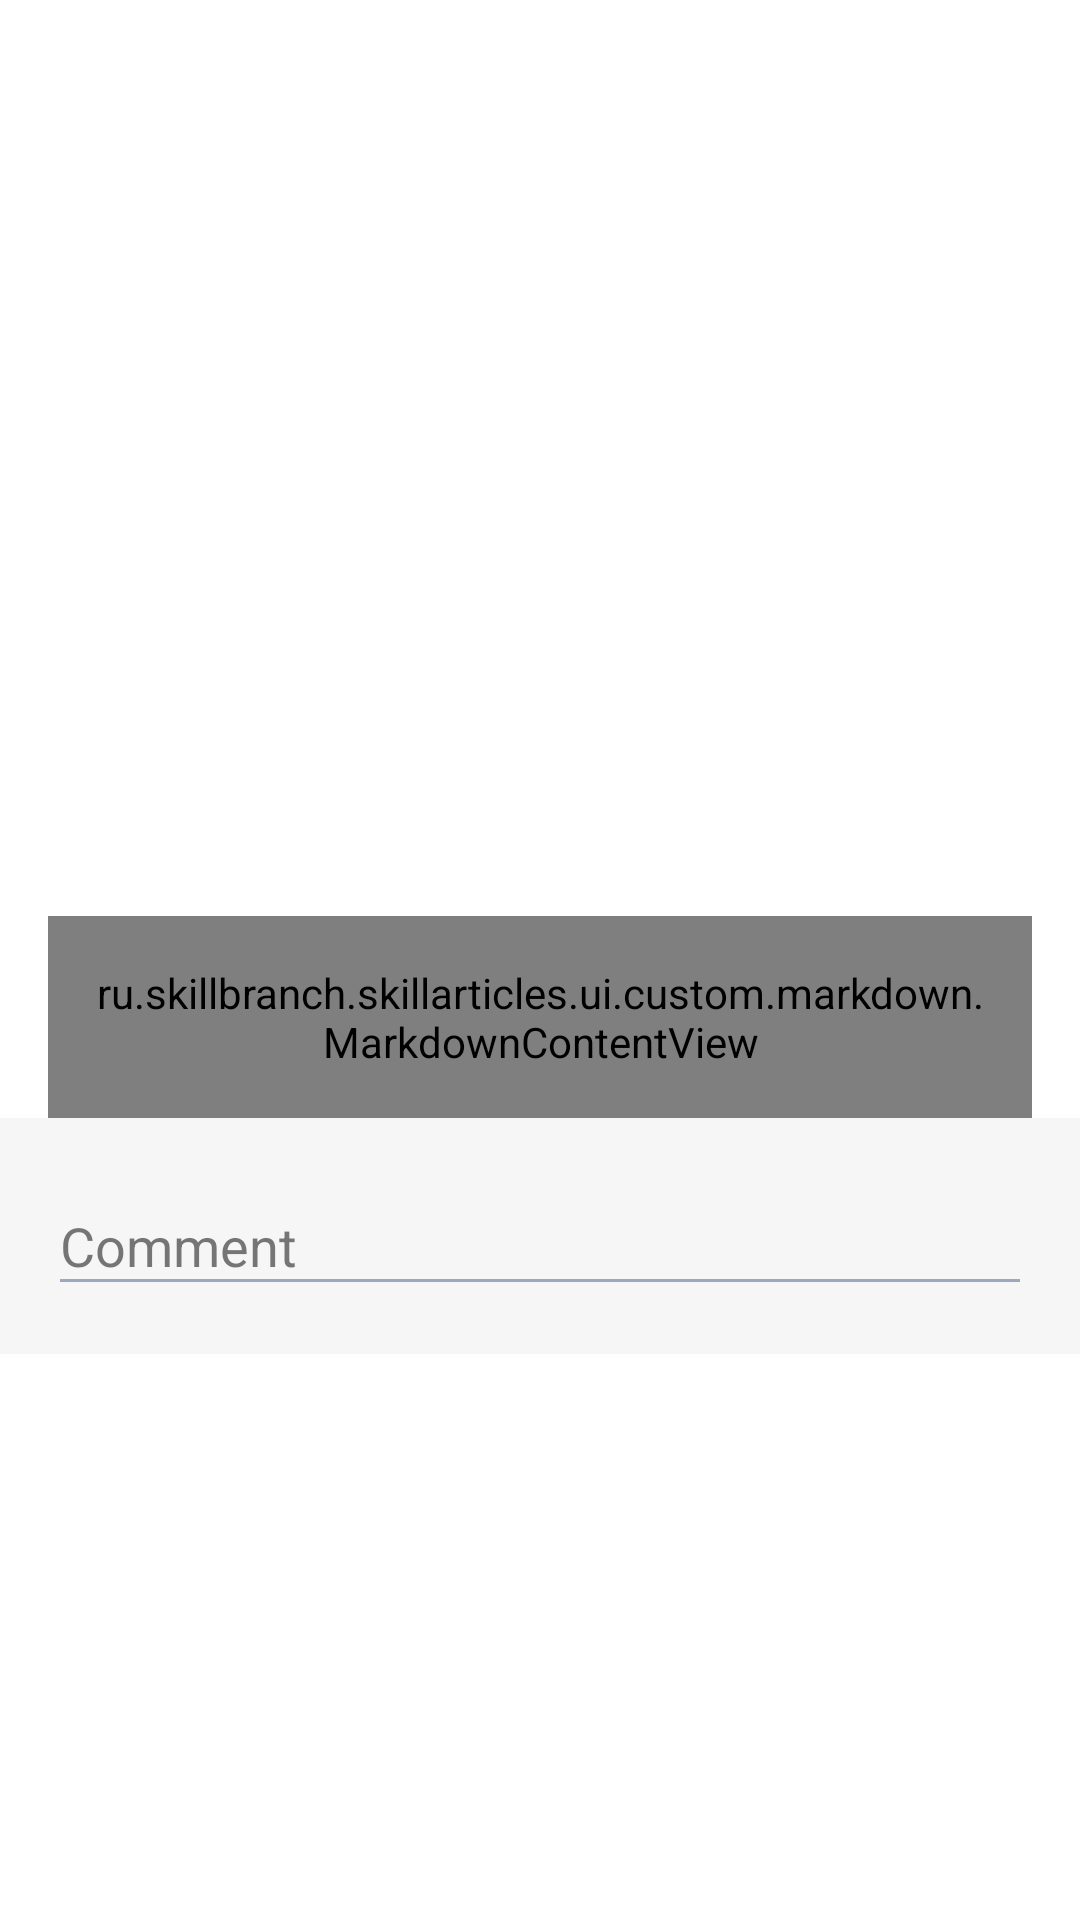

Here is an Android app screen rendered from its layout file. Give the layout XML and the strings, colors and styles it references.
<!-- AndroidManifest.xml: application theme AppTheme -->
<!-- res/layout/fragment_article.xml -->
<?xml version="1.0" encoding="utf-8"?>
<androidx.core.widget.NestedScrollView xmlns:android="http://schemas.android.com/apk/res/android"
    xmlns:app="http://schemas.android.com/apk/res-auto"
    xmlns:tools="http://schemas.android.com/tools"
    android:id="@+id/scroll"
    android:layout_width="match_parent"
    android:layout_height="match_parent"
    app:layout_behavior="com.google.android.material.appbar.AppBarLayout$ScrollingViewBehavior">

    <androidx.constraintlayout.widget.ConstraintLayout
        android:layout_width="match_parent"
        android:layout_height="match_parent"
        android:focusableInTouchMode="true">

        <TextView
            android:id="@+id/tv_date"
            android:layout_width="0dp"
            android:layout_height="wrap_content"
            android:layout_marginStart="16dp"
            android:layout_marginEnd="16dp"
            android:textColor="@color/color_gray"
            android:textSize="12sp"
            app:layout_constraintEnd_toEndOf="parent"
            app:layout_constraintStart_toStartOf="parent"
            app:layout_constraintTop_toTopOf="parent"
            tools:text="Вчера" />

        <TextView
            android:id="@+id/tv_title"
            android:layout_width="0dp"
            android:layout_height="wrap_content"
            android:layout_marginStart="16dp"
            android:layout_marginEnd="16dp"
            android:textColor="?attr/colorPrimary"
            android:textSize="24sp"
            android:textStyle="bold"
            app:layout_constraintEnd_toEndOf="parent"
            app:layout_constraintStart_toStartOf="parent"
            app:layout_constraintTop_toBottomOf="@id/tv_date"
            tools:text="Заголовок" />

        <ImageView
            android:id="@+id/iv_author_avatar"
            android:layout_width="40dp"
            android:layout_height="40dp"
            android:layout_marginStart="16dp"
            android:layout_marginTop="16dp"
            android:src="@drawable/logo_placeholder"
            app:layout_constraintStart_toStartOf="parent"
            app:layout_constraintTop_toBottomOf="@id/tv_title" />

        <TextView
            android:id="@+id/tv_author"
            android:layout_width="0dp"
            android:layout_height="wrap_content"
            android:layout_marginStart="8dp"
            android:layout_marginEnd="16dp"
            android:textColor="?attr/colorPrimary"
            android:textSize="14sp"
            android:textStyle="bold"
            app:layout_constraintBottom_toBottomOf="@id/iv_author_avatar"
            app:layout_constraintEnd_toEndOf="parent"
            app:layout_constraintStart_toEndOf="@id/iv_author_avatar"
            app:layout_constraintTop_toTopOf="@id/iv_author_avatar"
            tools:text="author" />

        <ImageView
            android:id="@+id/iv_poster"
            android:layout_width="0dp"
            android:layout_height="0dp"
            android:layout_marginStart="16dp"
            android:layout_marginTop="16dp"
            android:layout_marginEnd="16dp"
            android:scaleType="centerCrop"
            app:layout_constraintDimensionRatio="w,9:16"
            app:layout_constraintEnd_toEndOf="parent"
            app:layout_constraintStart_toStartOf="parent"
            app:layout_constraintTop_toBottomOf="@id/iv_author_avatar"
            tools:src="@drawable/ic_launcher_background" />

        <ru.skillbranch.skillarticles.ui.custom.markdown.MarkdownContentView
            android:id="@+id/tv_text_content"
            android:layout_width="match_parent"
            android:layout_height="wrap_content"
            android:layout_marginStart="16dp"
            android:layout_marginEnd="16dp"
            android:clipToPadding="false"
            android:focusable="true"
            android:focusableInTouchMode="true"
            android:padding="16dp"
            app:layout_constraintEnd_toEndOf="parent"
            app:layout_constraintStart_toStartOf="parent"
            app:layout_constraintTop_toBottomOf="@id/iv_poster" />

        <com.google.android.material.textfield.TextInputLayout
            style="@style/Base.Widget.MaterialComponents.TextInputLayout"
            android:layout_width="0dp"
            android:layout_height="wrap_content"
            android:background="?attr/colorSurface"
            android:hint="Comment"
            android:padding="16dp"
            android:theme="@style/TextInputLayoutAppearance"
            app:layout_constraintBottom_toBottomOf="parent"
            app:layout_constraintEnd_toEndOf="parent"
            app:layout_constraintStart_toStartOf="parent"
            app:layout_constraintTop_toBottomOf="@id/tv_text_content">

            <EditText
                android:id="@+id/et_comment"
                android:layout_width="match_parent"
                android:layout_height="wrap_content"
                android:imeOptions="actionSend"
                android:inputType="text"
                tools:text="comment text" />


        </com.google.android.material.textfield.TextInputLayout>

    </androidx.constraintlayout.widget.ConstraintLayout>


</androidx.core.widget.NestedScrollView>
<!-- resources referenced by this layout -->
<resources>
  <color name="color_gray">#9ca9ba</color>
  <style name="TextInputLayoutAppearance" parent="Widget.Design.TextInputLayout">
          <item name="colorControlNormal">@color/color_gray</item>
          <item name="colorControlActivated">@color/color_accent</item>
          <item name="colorControlHighlight">@color/color_gray</item>
          <item name="android:textColorPrimary">?attr/colorOnSurface</item>
      </style>
  <style name="AppTheme" parent="Theme.MaterialComponents.DayNight.DarkActionBar">
          
          <item name="windowNoTitle">true</item>
          <item name="windowActionBar">false</item>
          <item name="android:statusBarColor">@color/color_primary_dark</item>
          <item name="android:textColorSecondary">@color/color_accent</item>
          <item name="colorPrimary">@color/color_primary</item>
          <item name="colorPrimaryVariant">@color/color_primary_dark</item>
          <item name="colorOnPrimary">@android:color/white</item>
          <item name="colorSecondary">@color/color_accent</item>
          <item name="colorSecondaryVariant">@color/color_accent_dark</item>
          <item name="colorOnSecondary">@android:color/white</item>
          <item name="colorError">#F44336</item>
          <item name="colorOnError">#FFFFFF</item>
          <item name="colorSurface">@color/color_surface</item>
          <item name="colorOnSurface">@color/color_on_surface</item>
          <item name="colorOnBackground">@color/color_gray</item>
          <item name="snackbarStyle">@style/CustomSnackbar</item>
          <item name="darkSurfaceColor">#272727</item>
          <item name="lightSurfaceColor">#F6F6F6</item>
          <item name="darkOnSurfaceColor">#F6F6F6</item>
          <item name="lightOnSurfaceColor">#202020</item>
      </style>
  <color name="color_accent">#FC4C4C</color>
  <color name="color_primary_dark">#150A33</color>
  <color name="color_primary">#1C0E42</color>
  <color name="color_accent_dark">#D64141</color>
  <color name="color_surface">#F6F6F6</color>
  <color name="color_on_surface">#202020</color>
  <style name="CustomSnackbar" parent="Widget.MaterialComponents.Snackbar">
          <item name="layout_insetEdge">bottom</item>
      </style>
</resources>
